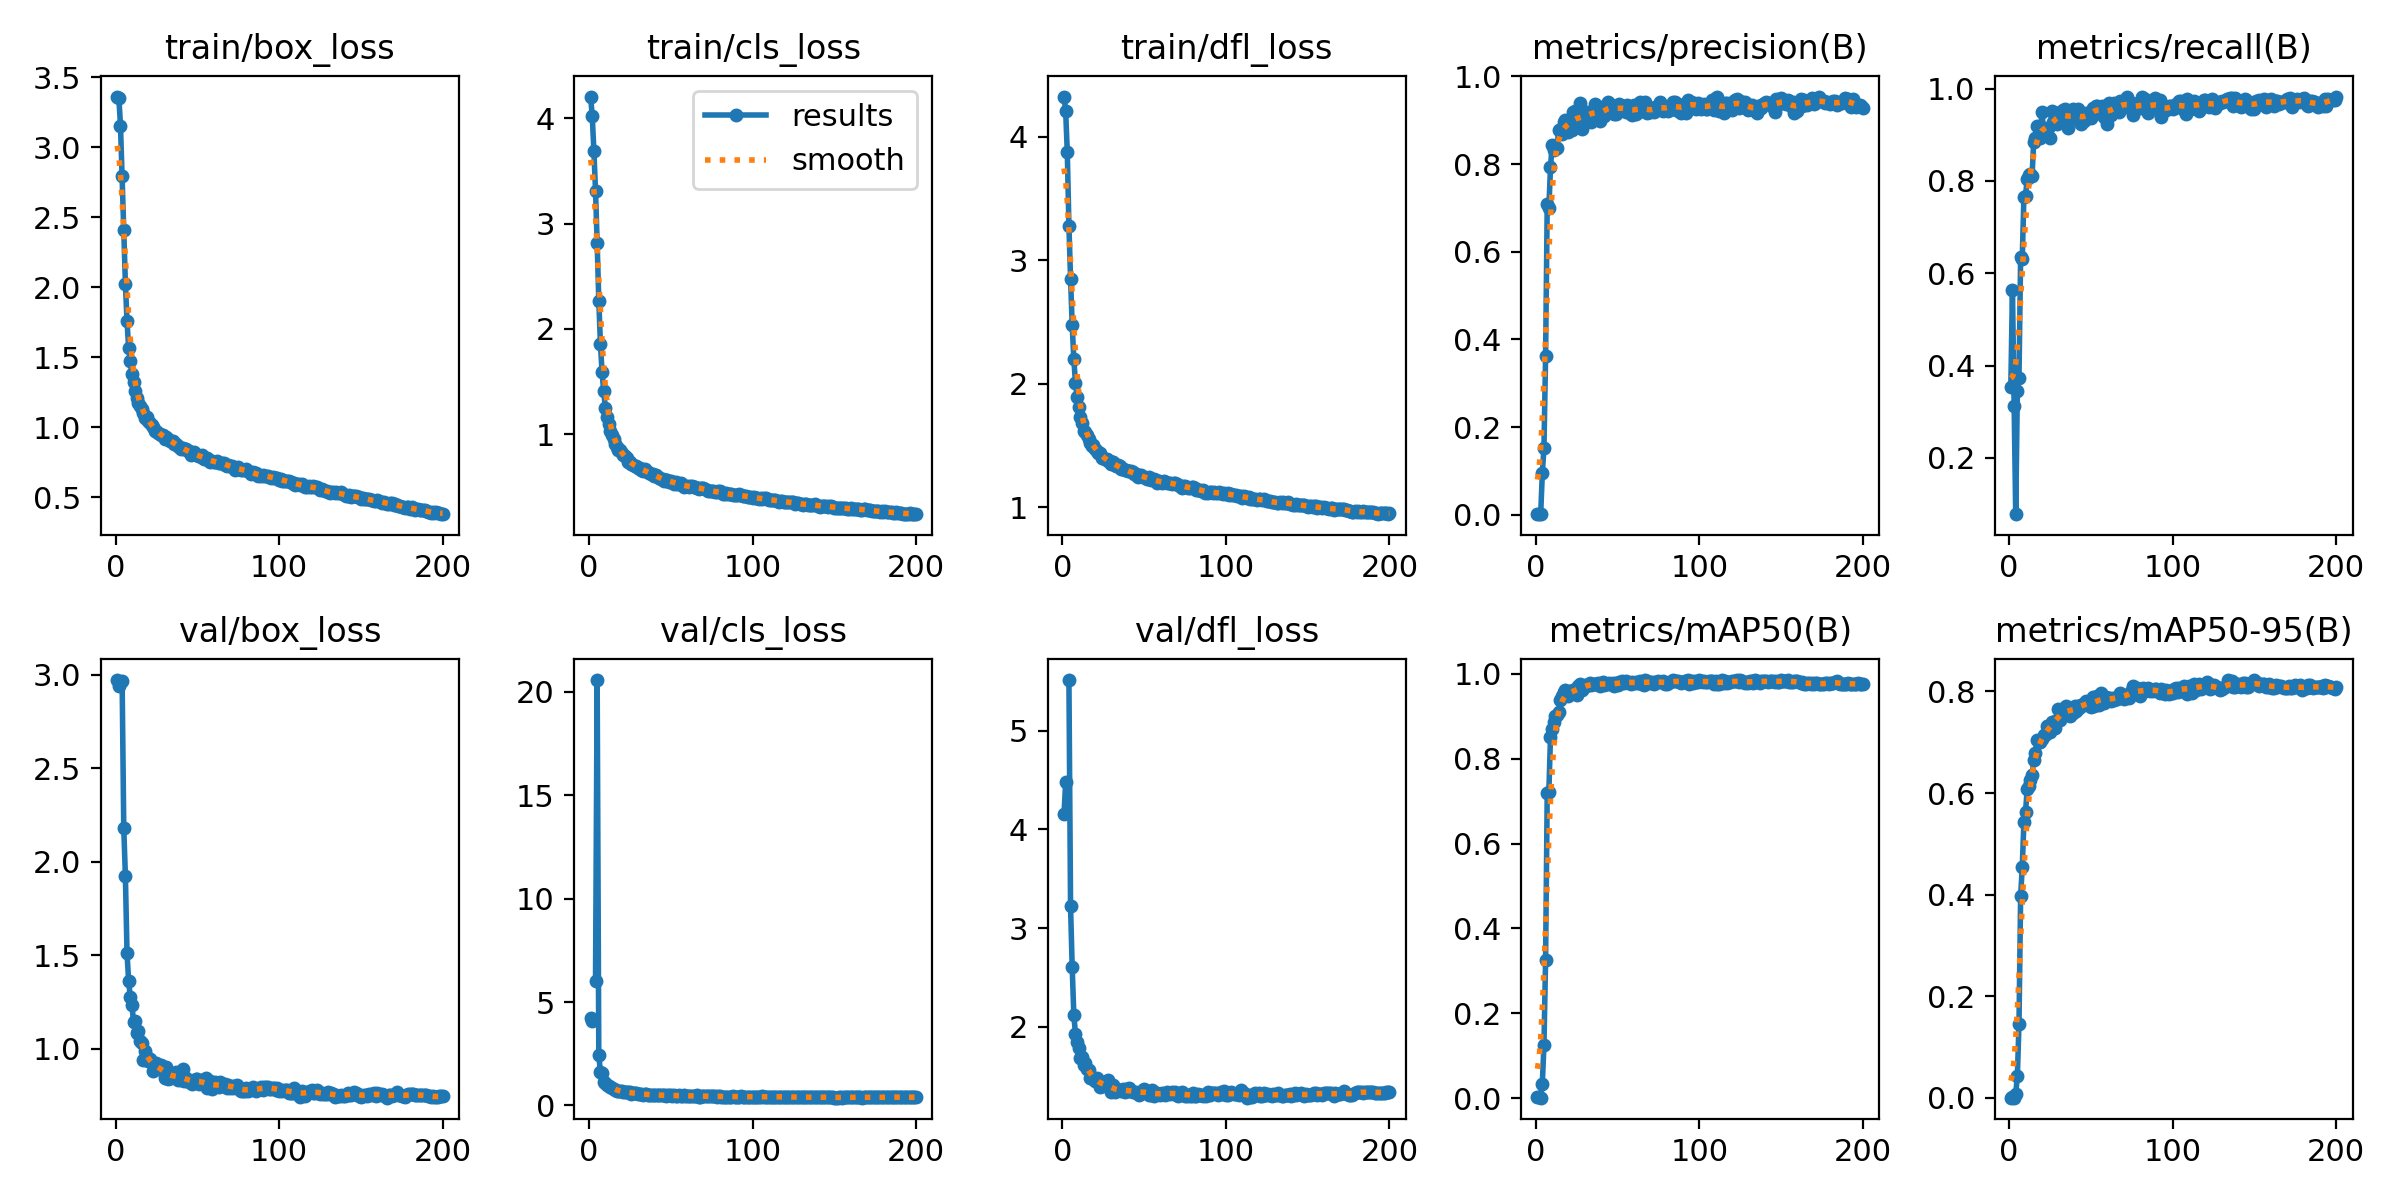

The file beside this chart, header and first rows:
epoch, time, train/box_loss, train/cls_loss, train/dfl_loss, metrics/precision(B), metrics/recall(B), metrics/mAP50(B), metrics/mAP50-95(B), val/box_loss, val/cls_loss, val/dfl_loss, lr/pg0, lr/pg1, lr/pg2
1, 53.11, 3.363, 4.206, 4.325, 0.00171, 0.3545, 0.00164, 0.00053, 2.972, 4.235, 4.154, 0.07041, 0.003288, 0.003288
2, 108.9, 3.354, 4.019, 4.212, 0.00271, 0.5648, 0.0036, 0.00103, 2.94, 4.096, 4.475, 0.04037, 0.006589, 0.006589
3, 164.4, 3.156, 3.693, 3.874, 0.00152, 0.313, 0.00105, 0.00028, nan, nan, nan, 0.01031, 0.009856, 0.009856
4, 218, 2.793, 3.312, 3.28, 0.09467, 0.07824, 0.03402, 0.00805, 2.968, 6.026, 5.514, 0.009851, 0.009851, 0.009851
5, 273.5, 2.41, 2.817, 2.851, 0.1532, 0.3447, 0.1261, 0.04267, 2.182, 20.58, 3.219, 0.009802, 0.009802, 0.009802
6, 329, 2.026, 2.269, 2.476, 0.3616, 0.3741, 0.3266, 0.1448, 1.922, 2.438, 2.605, 0.009753, 0.009753, 0.009753
7, 384.3, 1.758, 1.86, 2.198, 0.7081, 0.6345, 0.7201, 0.3973, 1.509, 1.61, 2.117, 0.009703, 0.009703, 0.009703
8, 439.8, 1.564, 1.59, 2.008, 0.6995, 0.6319, 0.7219, 0.4544, 1.36, 1.58, 1.93, 0.009654, 0.009654, 0.009654
9, 495.2, 1.475, 1.412, 1.894, 0.7922, 0.7653, 0.852, 0.5428, 1.276, 1.125, 1.845, 0.009604, 0.009604, 0.009604
10, 550.7, 1.381, 1.254, 1.81, 0.8432, 0.7677, 0.8699, 0.5629, 1.235, 1.065, 1.779, 0.009555, 0.009555, 0.009555
11, 606.2, 1.32, 1.167, 1.733, 0.8327, 0.8044, 0.8853, 0.6077, 1.142, 0.9833, 1.68, 0.009505, 0.009505, 0.009505
12, 661.4, 1.26, 1.096, 1.678, 0.8387, 0.8136, 0.9007, 0.6134, 1.149, 0.957, 1.694, 0.009456, 0.009456, 0.009456
13, 717, 1.208, 1.036, 1.617, 0.8369, 0.8142, 0.9033, 0.6261, 1.086, 0.9002, 1.615, 0.009406, 0.009406, 0.009406
14, 772.7, 1.176, 0.9952, 1.606, 0.8776, 0.8117, 0.9106, 0.6357, 1.095, 0.8535, 1.629, 0.009357, 0.009357, 0.009357
15, 828.2, 1.15, 0.957, 1.584, 0.8771, 0.8851, 0.9388, 0.6657, 1.04, 0.7847, 1.572, 0.009307, 0.009307, 0.009307
16, 883.8, 1.128, 0.9113, 1.555, 0.8692, 0.8924, 0.9484, 0.6781, 1.033, 0.7532, 1.563, 0.009258, 0.009258, 0.009258
17, 939.3, 1.101, 0.8785, 1.521, 0.8952, 0.9192, 0.9567, 0.7041, 0.9415, 0.6905, 1.476, 0.009208, 0.009208, 0.009208
18, 994.7, 1.065, 0.8482, 1.493, 0.9, 0.9023, 0.9606, 0.7005, 0.986, 0.6789, 1.484, 0.009158, 0.009158, 0.009158
19, 1048, 1.075, 0.8511, 1.501, 0.8903, 0.8929, 0.9518, 0.7, 0.9532, 0.7016, 1.48, 0.009109, 0.009109, 0.009109
20, 1102, 1.045, 0.8198, 1.472, 0.8735, 0.9487, 0.9486, 0.7067, 0.9319, 0.6754, 1.451, 0.009059, 0.009059, 0.009059
21, 1157, 1.032, 0.8014, 1.457, 0.9012, 0.9147, 0.9601, 0.714, 0.9454, 0.6574, 1.478, 0.00901, 0.00901, 0.00901
22, 1213, 1.015, 0.7912, 1.442, 0.877, 0.9063, 0.9544, 0.7139, 0.9295, 0.646, 1.453, 0.00896, 0.00896, 0.00896
23, 1267, 1.004, 0.7718, 1.436, 0.9178, 0.9095, 0.961, 0.7326, 0.8823, 0.6303, 1.389, 0.008911, 0.008911, 0.008911
24, 1323, 0.9711, 0.7379, 1.396, 0.9209, 0.9144, 0.9622, 0.7313, 0.897, 0.6262, 1.395, 0.008861, 0.008861, 0.008861
25, 1376, 0.9719, 0.7333, 1.401, 0.8881, 0.8931, 0.9494, 0.7204, 0.9258, 0.661, 1.434, 0.008812, 0.008812, 0.008812
26, 1430, 0.9597, 0.719, 1.386, 0.9025, 0.9507, 0.9708, 0.7403, 0.8953, 0.5628, 1.406, 0.008762, 0.008762, 0.008762
27, 1485, 0.9527, 0.7132, 1.389, 0.9382, 0.9284, 0.9751, 0.7403, 0.9038, 0.5813, 1.41, 0.008713, 0.008713, 0.008713
28, 1541, 0.9475, 0.7006, 1.376, 0.8792, 0.9438, 0.9621, 0.7272, 0.9149, 0.6106, 1.456, 0.008663, 0.008663, 0.008663
29, 1595, 0.9456, 0.7024, 1.372, 0.895, 0.9242, 0.9666, 0.744, 0.8799, 0.5823, 1.385, 0.008614, 0.008614, 0.008614
30, 1650, 0.9165, 0.6769, 1.351, 0.9187, 0.9399, 0.9732, 0.766, 0.8413, 0.5607, 1.339, 0.008564, 0.008564, 0.008564
31, 1706, 0.9279, 0.6838, 1.364, 0.9125, 0.9487, 0.9708, 0.7445, 0.8998, 0.561, 1.407, 0.008515, 0.008515, 0.008515
32, 1759, 0.9151, 0.6649, 1.339, 0.9186, 0.9413, 0.974, 0.7605, 0.8367, 0.5526, 1.335, 0.008466, 0.008466, 0.008466
33, 1813, 0.903, 0.6556, 1.331, 0.9173, 0.9536, 0.9771, 0.7645, 0.8585, 0.5215, 1.363, 0.008416, 0.008416, 0.008416
34, 1867, 0.9006, 0.6667, 1.338, 0.8967, 0.9553, 0.974, 0.7608, 0.8453, 0.5509, 1.355, 0.008367, 0.008367, 0.008367
35, 1920, 0.8996, 0.6519, 1.332, 0.9143, 0.9389, 0.975, 0.7715, 0.8601, 0.5323, 1.361, 0.008317, 0.008317, 0.008317
36, 1975, 0.8771, 0.6415, 1.309, 0.9369, 0.9144, 0.9758, 0.7597, 0.8463, 0.5157, 1.348, 0.008268, 0.008268, 0.008268
37, 2029, 0.881, 0.633, 1.313, 0.9278, 0.9425, 0.9752, 0.7521, 0.8747, 0.5126, 1.367, 0.008218, 0.008218, 0.008218
38, 2083, 0.8694, 0.6212, 1.3, 0.9184, 0.9361, 0.9771, 0.7652, 0.833, 0.5195, 1.338, 0.008169, 0.008169, 0.008169
39, 2137, 0.8587, 0.6226, 1.298, 0.8988, 0.9554, 0.9722, 0.7578, 0.8516, 0.5228, 1.368, 0.008119, 0.008119, 0.008119
40, 2190, 0.8467, 0.6044, 1.292, 0.9089, 0.9413, 0.976, 0.7721, 0.8311, 0.5035, 1.343, 0.00807, 0.00807, 0.00807
41, 2246, 0.8512, 0.6159, 1.295, 0.9208, 0.9389, 0.9804, 0.7608, 0.894, 0.4926, 1.376, 0.00802, 0.00802, 0.00802
42, 2299, 0.8457, 0.5948, 1.29, 0.9092, 0.9552, 0.9738, 0.7714, 0.8261, 0.49, 1.351, 0.007971, 0.007971, 0.007971
43, 2353, 0.8415, 0.5846, 1.285, 0.9339, 0.9325, 0.9758, 0.7669, 0.8431, 0.4914, 1.341, 0.007921, 0.007921, 0.007921
44, 2406, 0.8301, 0.5785, 1.269, 0.9413, 0.9242, 0.9759, 0.7738, 0.8265, 0.4851, 1.334, 0.007872, 0.007872, 0.007872
45, 2461, 0.8274, 0.5728, 1.267, 0.9285, 0.9438, 0.9788, 0.7752, 0.8238, 0.4896, 1.342, 0.007822, 0.007822, 0.007822
46, 2517, 0.8049, 0.5574, 1.248, 0.9337, 0.9291, 0.9756, 0.7739, 0.8281, 0.5061, 1.331, 0.007772, 0.007772, 0.007772
47, 2570, 0.8143, 0.5683, 1.257, 0.9326, 0.9475, 0.9793, 0.781, 0.8137, 0.4749, 1.311, 0.007723, 0.007723, 0.007723
48, 2625, 0.8206, 0.5624, 1.258, 0.915, 0.9462, 0.9708, 0.7739, 0.8261, 0.4873, 1.332, 0.007673, 0.007673, 0.007673
49, 2679, 0.8045, 0.5496, 1.248, 0.9144, 0.9408, 0.9771, 0.773, 0.8367, 0.4793, 1.362, 0.007624, 0.007624, 0.007624
50, 2733, 0.7997, 0.5577, 1.245, 0.9318, 0.936, 0.9738, 0.7695, 0.8394, 0.4995, 1.37, 0.007574, 0.007574, 0.007574
51, 2786, 0.7945, 0.5524, 1.237, 0.9378, 0.9584, 0.9799, 0.7891, 0.8093, 0.4561, 1.323, 0.007525, 0.007525, 0.007525
52, 2842, 0.7872, 0.5322, 1.231, 0.9235, 0.9487, 0.9793, 0.7713, 0.8253, 0.4804, 1.33, 0.007476, 0.007476, 0.007476
53, 2895, 0.8012, 0.5474, 1.244, 0.9291, 0.9633, 0.983, 0.7781, 0.8334, 0.4594, 1.312, 0.007426, 0.007426, 0.007426
54, 2949, 0.776, 0.53, 1.221, 0.9314, 0.9632, 0.9789, 0.7903, 0.8119, 0.4659, 1.308, 0.007377, 0.007377, 0.007377
55, 3005, 0.7757, 0.5327, 1.229, 0.9194, 0.9462, 0.9824, 0.7732, 0.8409, 0.4806, 1.358, 0.007327, 0.007327, 0.007327
56, 3058, 0.7775, 0.5345, 1.232, 0.9343, 0.956, 0.9796, 0.7973, 0.7899, 0.4594, 1.3, 0.007278, 0.007278, 0.007278
57, 3114, 0.7686, 0.5185, 1.217, 0.9249, 0.9633, 0.9787, 0.7832, 0.7995, 0.4711, 1.326, 0.007228, 0.007228, 0.007228
58, 3167, 0.7503, 0.5002, 1.194, 0.9143, 0.9388, 0.9761, 0.7764, 0.8282, 0.4914, 1.33, 0.007178, 0.007178, 0.007178
59, 3221, 0.7604, 0.5131, 1.21, 0.9119, 0.9633, 0.9815, 0.7889, 0.7866, 0.4477, 1.314, 0.007129, 0.007129, 0.007129
60, 3275, 0.7523, 0.5066, 1.203, 0.9342, 0.9242, 0.9792, 0.7854, 0.8023, 0.4624, 1.304, 0.007079, 0.007079, 0.007079
... 140 more rows
